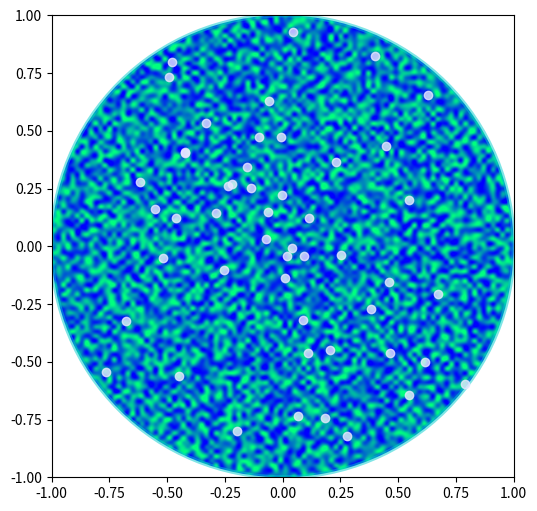

Write the Python code that produced this figure. (Note: this script raises an exception after producing the figure.)
import matplotlib.cm as cm
import matplotlib.pyplot as plt
from matplotlib.patches import Circle, PathPatch
from matplotlib.path import Path
from matplotlib.transforms import Affine2D
import numpy as np


r = np.random.rand(50)
t = np.random.rand(50) * np.pi * 2.0
x = r * np.cos(t)
y = r * np.sin(t)

fig, ax = plt.subplots(figsize=(6, 6))
circle = Circle((0, 0), 1, facecolor='none',
                edgecolor=(0, 0.8, 0.8), linewidth=3, alpha=0.5)
ax.add_patch(circle)

im = plt.imshow(np.random.random((100, 100)),
                origin='lower', cmap=cm.winter,
                interpolation='spline36',
                extent=([-1, 1, -1, 1]))
im.set_clip_path(circle)

plt.plot(x, y, 'o', color=(0.9, 0.9, 1.0), alpha=0.8)

# Dolphin from OpenClipart library by Andy Fitzsimon
#       <cc:License rdf:about="http://web.resource.org/cc/PublicDomain">
#         <cc:permits rdf:resource="http://web.resource.org/cc/Reproduction"/>
#         <cc:permits rdf:resource="http://web.resource.org/cc/Distribution"/>
#         <cc:permits rdf:resource="http://web.resource.org/cc/DerivativeWorks"/>
#       </cc:License>

dolphin = """
M -0.59739425,160.18173 C -0.62740401,160.18885 -0.57867129,160.11183
-0.57867129,160.11183 C -0.57867129,160.11183 -0.5438361,159.89315
-0.39514638,159.81496 C -0.24645668,159.73678 -0.18316813,159.71981
-0.18316813,159.71981 C -0.18316813,159.71981 -0.10322971,159.58124
-0.057804323,159.58725 C -0.029723983,159.58913 -0.061841603,159.60356
-0.071265813,159.62815 C -0.080250183,159.65325 -0.082918513,159.70554
-0.061841203,159.71248 C -0.040763903,159.7194 -0.0066711426,159.71091
0.077336307,159.73612 C 0.16879567,159.76377 0.28380306,159.86448
0.31516668,159.91533 C 0.3465303,159.96618 0.5011127,160.1771
0.5011127,160.1771 C 0.63668998,160.19238 0.67763022,160.31259
0.66556395,160.32668 C 0.65339985,160.34212 0.66350443,160.33642
0.64907098,160.33088 C 0.63463742,160.32533 0.61309688,160.297
0.5789627,160.29339 C 0.54348657,160.28968 0.52329693,160.27674
0.50728856,160.27737 C 0.49060916,160.27795 0.48965803,160.31565
0.46114204,160.33673 C 0.43329696,160.35786 0.4570711,160.39871
0.43309565,160.40685 C 0.4105108,160.41442 0.39416631,160.33027
0.3954995,160.2935 C 0.39683269,160.25672 0.43807996,160.21522
0.44567915,160.19734 C 0.45327833,160.17946 0.27946869,159.9424
-0.061852613,159.99845 C -0.083965233,160.0427 -0.26176109,160.06683
-0.26176109,160.06683 C -0.30127962,160.07028 -0.21167141,160.09731
-0.24649368,160.1011 C -0.32642366,160.11569 -0.34521187,160.06895
-0.40622293,160.0819 C -0.467234,160.09485 -0.56738444,160.17461
-0.59739425,160.18173
"""

vertices = []
codes = []
parts = dolphin.split()
i = 0
code_map = {
    'M': (Path.MOVETO, 1),
    'C': (Path.CURVE4, 3),
    'L': (Path.LINETO, 1)
    }

while i < len(parts):
    code = parts[i]
    path_code, npoints = code_map[code]
    codes.extend([path_code] * npoints)
    vertices.extend([[float(x) for x in y.split(',')] for y in parts[i + 1:i + npoints + 1]])
    i += npoints + 1
vertices = np.array(vertices, np.float)
vertices[:, 1] -= 160

dolphin_path = Path(vertices, codes)
dolphin_patch = PathPatch(dolphin_path, facecolor=(0.6, 0.6, 0.6),
                          edgecolor=(0.0, 0.0, 0.0))
ax.add_patch(dolphin_patch)

vertices = Affine2D().rotate_deg(60).transform(vertices)
dolphin_path2 = Path(vertices, codes)
dolphin_patch2 = PathPatch(dolphin_path2, facecolor=(0.5, 0.5, 0.5),
                           edgecolor=(0.0, 0.0, 0.0))
ax.add_patch(dolphin_patch2)

plt.show()
